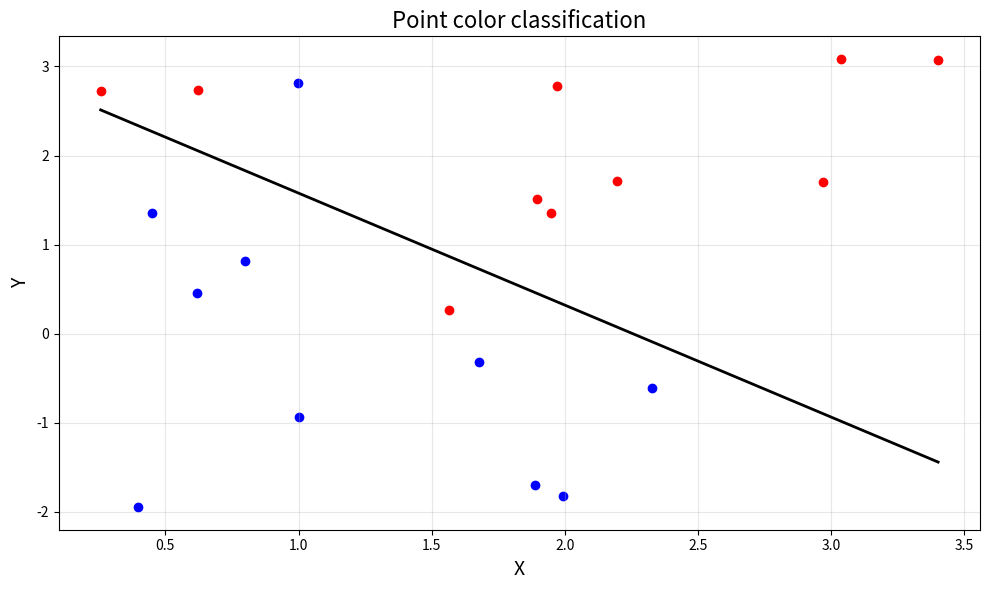

Python code for this plot:
import numpy as np
import matplotlib.pyplot as plt

test_features = np.array([
    [1.0, 3.0], [1.5, 2.5], [2.0, 2.0], [2.5, 1.5], [3.0, 1.0],
    [1.5, 3.5], [2.0, 3.0], [2.5, 2.5], [3.0, 2.0], [3.5, 1.5],

    [0.5, 1.0], [1.0, 0.5], [1.5, 0.0], [2.0, -0.5], [2.5, -1.0],
    [-0.5, 1.5], [0.0, 1.0], [0.5, 0.5], [1.0, 0.0], [1.5, -0.5]
])

test_categories = np.array([1, 1, 1, 1, 1, 1, 1, 1, 1, 1,
                            0, 0, 0, 0, 0, 0, 0, 0, 0, 0])

noise = np.random.uniform(-1.5, 1.5, test_features.shape)
test_features += noise



def sigmoid(labels: np.ndarray) -> np.ndarray:
    return np.where(labels >= 0,
                   1 / (1 + np.exp(-labels)),
                   np.exp(labels) / (1 + np.exp(labels)))

def score(weights: np.ndarray, features: np.ndarray) -> np.ndarray:
    return features @ weights


def predict(weights: np.ndarray, features: np.ndarray) -> np.ndarray:
    return sigmoid(score(weights, features))


def log_loss(weights: np.ndarray,
                     features: np.ndarray,
                     categories: np.ndarray) -> int:
    predicted_categories = predict(weights, features)
    log_loss = categories*np.log(predicted_categories + 1e-15) + (1-categories)*np.log(1-predicted_categories + 1e-15)
    return -log_loss.sum()


def gradient_descent(weights: np.ndarray,
                     features: np.ndarray,
                     categories: np.ndarray,
                     step: float) -> np.ndarray:
    minibatch_indexes = np.random.randint(0, categories.size, size=10)
    features = features[minibatch_indexes]
    categories = categories[minibatch_indexes]
    predicted_categories = predict(weights, features)
    gradient = features.T @ (predicted_categories - categories)
    weights -= step * gradient


def logistic_classification(
        features: np.ndarray,
        categories: np.ndarray,
        step: float, steps: int) -> np.ndarray:
    features_std = features.std(axis=0)
    features_std = np.where(features_std == 0, 1, features_std)
    features_mean = features.mean(axis=0)
    features = (features-features_mean)/features_std
    features = add_bias(features)
    weights = np.random.uniform(-1, 1, size=features.shape[1])
    for s in range(steps):
        gradient_descent(weights, features, categories, step)
        error = log_loss(weights, features, categories)
        if error == 0:
            break
        if s % 1000 == 0:
            print(error)
    weights[:-1] *= features_std.prod()/features_std
    weights[-1] = weights[-1]*features_std.prod() - np.dot(weights[:-1],features_mean)
    return weights


def add_bias(features: np.ndarray) -> np.ndarray:
    return np.column_stack([features, np.ones(features.shape[0])])


def plot_classification(weights: np.ndarray,
                        features: np.ndarray,
                        categories: np.ndarray):
    plt.figure(figsize=(10, 6))
    x = features[:, 0]
    y = features[:, 1]
    plt.scatter(x[categories == 0], y[categories == 0], color='blue')
    plt.scatter(x[categories == 1], y[categories == 1], color='red')
    line = [-weights[0]/weights[1], -weights[2]/weights[1]]
    if line is not None:
        x_min, x_max = min(x), max(x)
        y_min = line[0] * x_min + line[1]
        y_max = line[0] * x_max + line[1]
        plt.plot([x_min, x_max], [y_min, y_max], color='black', linewidth=2)
    plt.title('Point color classification', fontsize=16)
    plt.xlabel('X', fontsize=14)
    plt.ylabel('Y', fontsize=14)
    plt.grid(True, alpha=0.3)
    plt.tight_layout()
    plt.show()


if __name__ == '__main__':
    weights = logistic_classification(test_features, test_categories, 0.001, 100000)
    plot_classification(weights, test_features, test_categories)
